Run: headless pygame with SDL's dummy video driver; simulated clock (each Clock.tick advances the game by its frame time, no real sleeping); random seed 0; keys injected as events and as key.get_pressed() state; no mouse input.
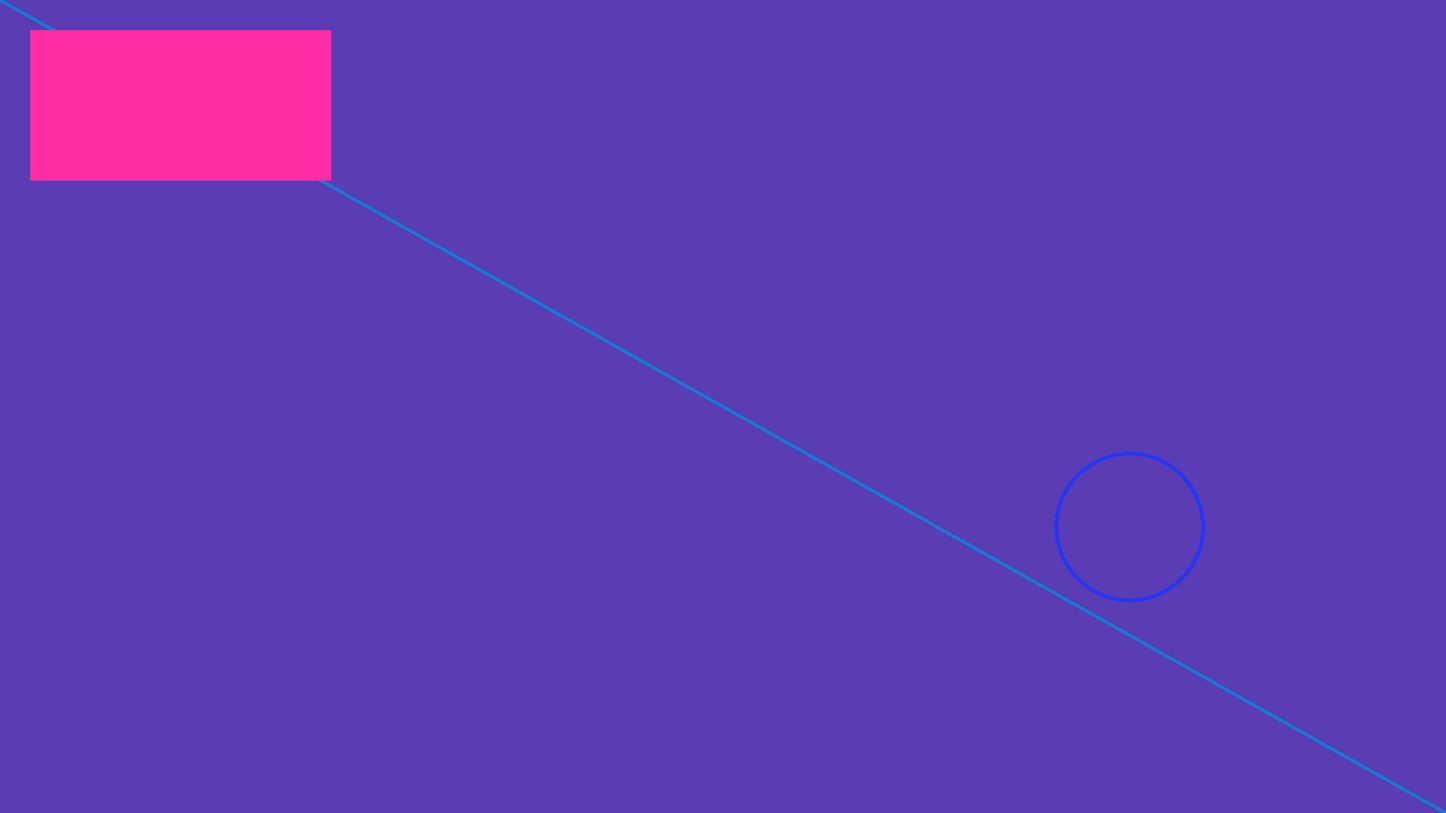
Frame 1 of 4 · flips 1–60 · no input
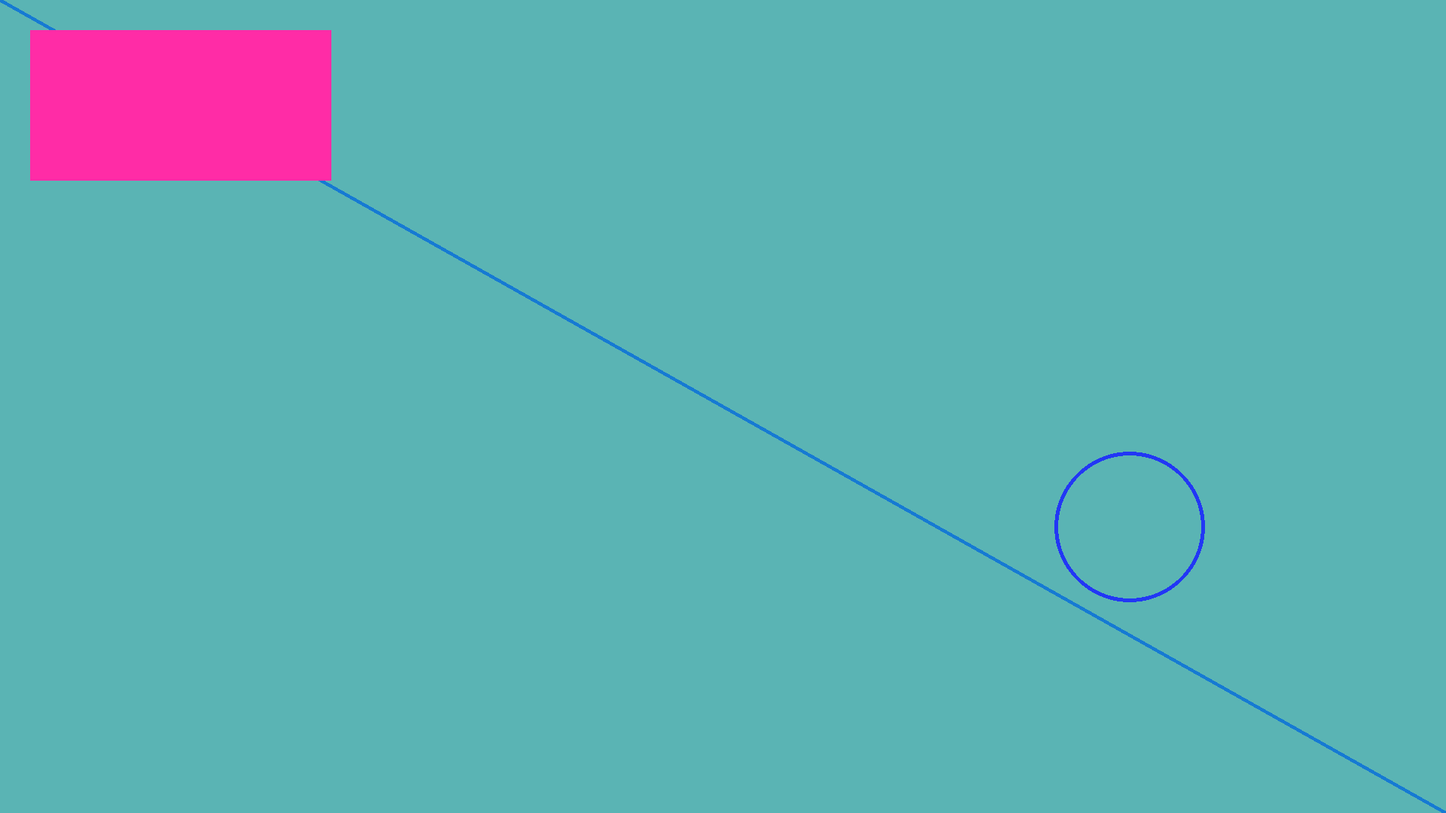
Frame 2 of 4 · flips 61–180 · tapped SPACE, RETURN · held RIGHT (→), D
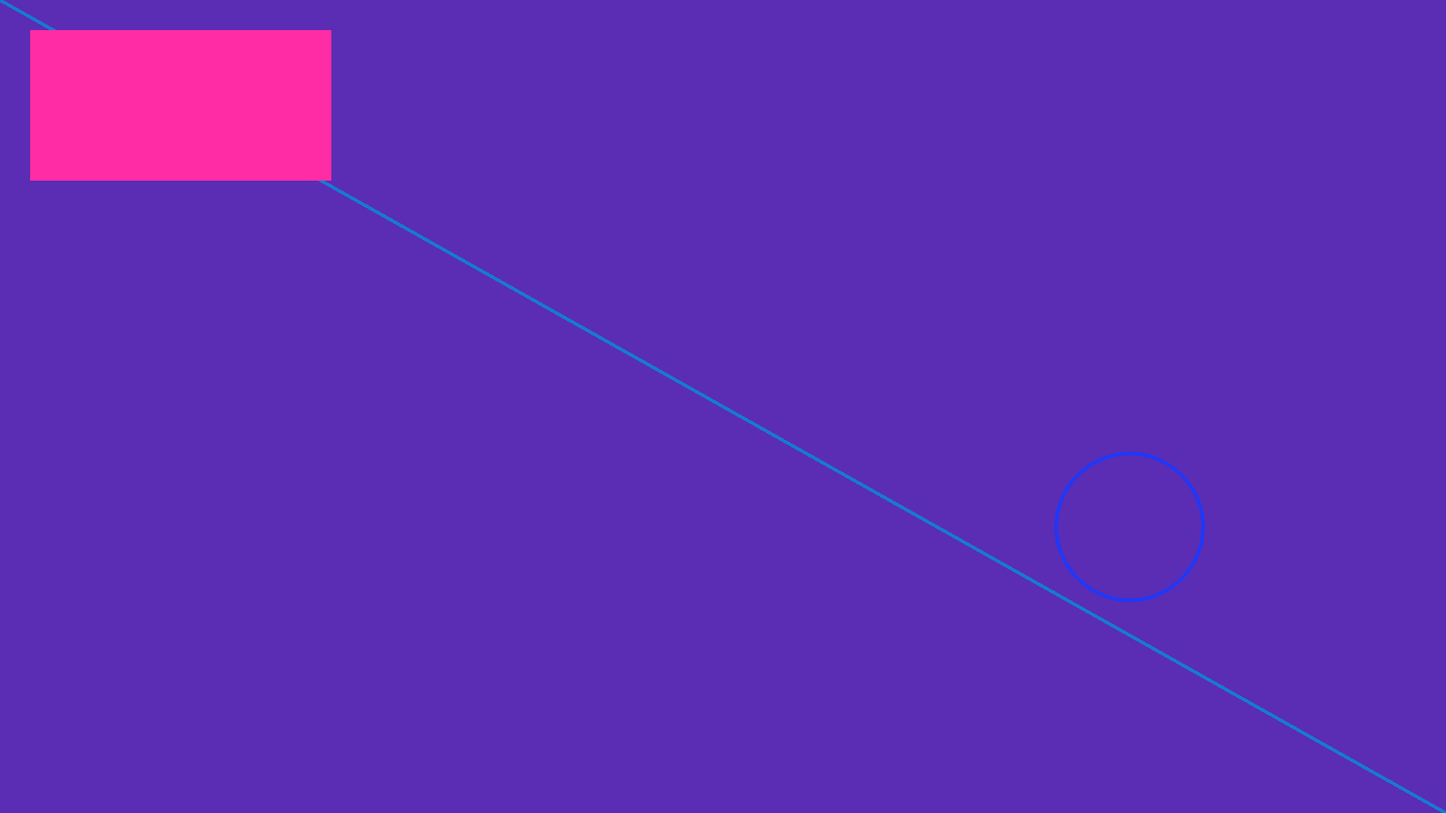
Frame 3 of 4 · flips 181–300 · held DOWN (↓), S
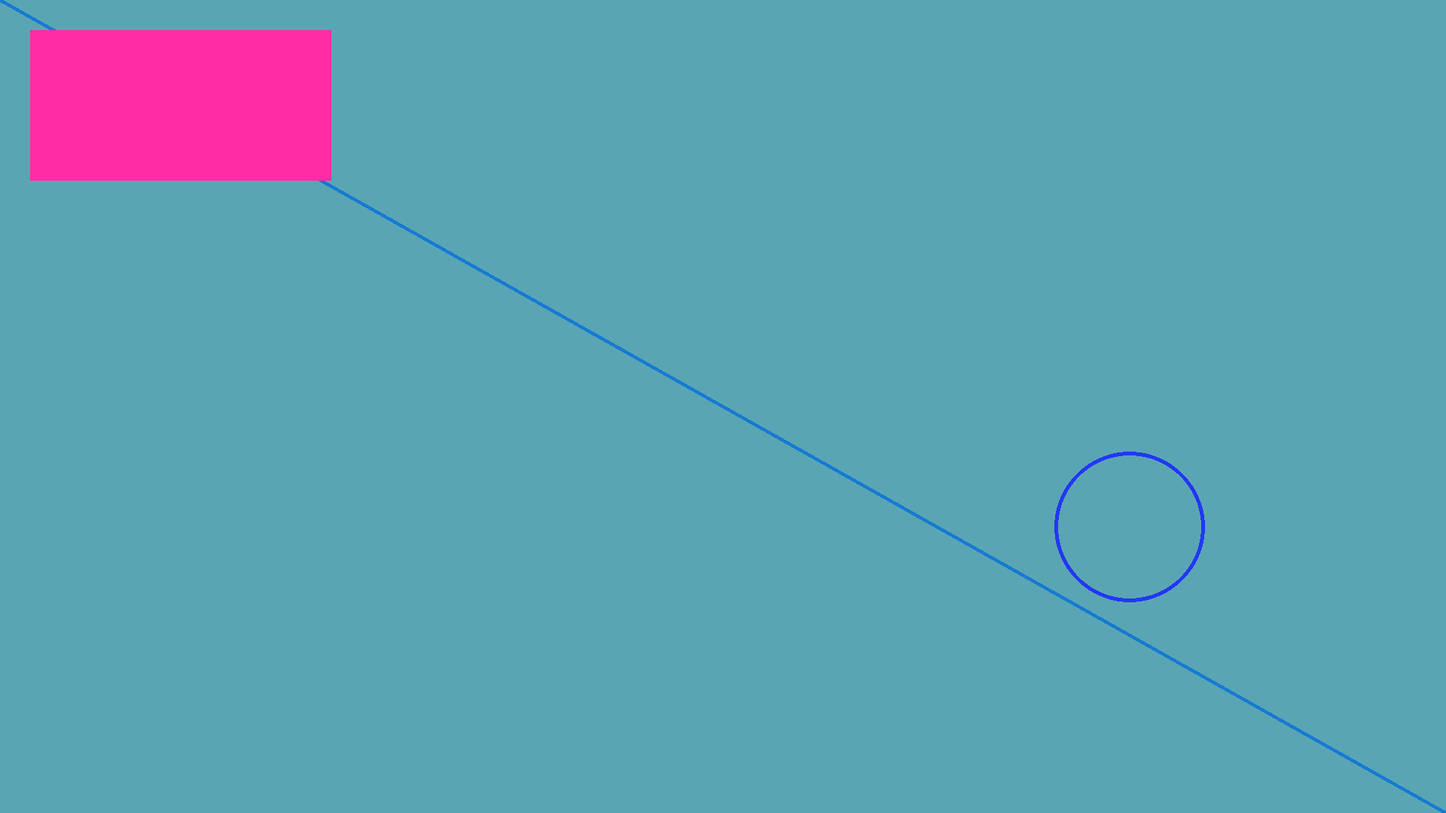
Frame 4 of 4 · flips 301–420 · held LEFT (←), A, UP (↑), W

The pygame program that drew these frames:

import pygame
import sys

pygame.init()
maxX = 1920
maxY = 1080
screen = pygame.display.set_mode((maxX, maxY), 0, 32)

clock = pygame.time.Clock()
FPS = 60
totalFrames = 0

clr1 = (22, 122, 211)
clr2 = (255, 44, 166)
clr3 = (34, 55, 245)

i = 0
while True:
    #Processes
    for event in pygame.event.get():
        #Allows us to quit the game
        if event.type == pygame.QUIT:
            pygame.quit()
            sys.exit()
    #Logic
    totalFrames += 1
    i += 1
    if i > 255:
        i %= 255

    #Draw
    screen.fill((90,i,180))
    pygame.draw.line(screen, clr1, (0, 0), (maxX, maxY), 5)
    pygame.draw.rect(screen, clr2, (40,40,400,200))
    pygame.draw.circle(screen, clr3, (1500, 700), 100, 5)

    pygame.display.flip()

    #Other
    clock.tick(FPS)
